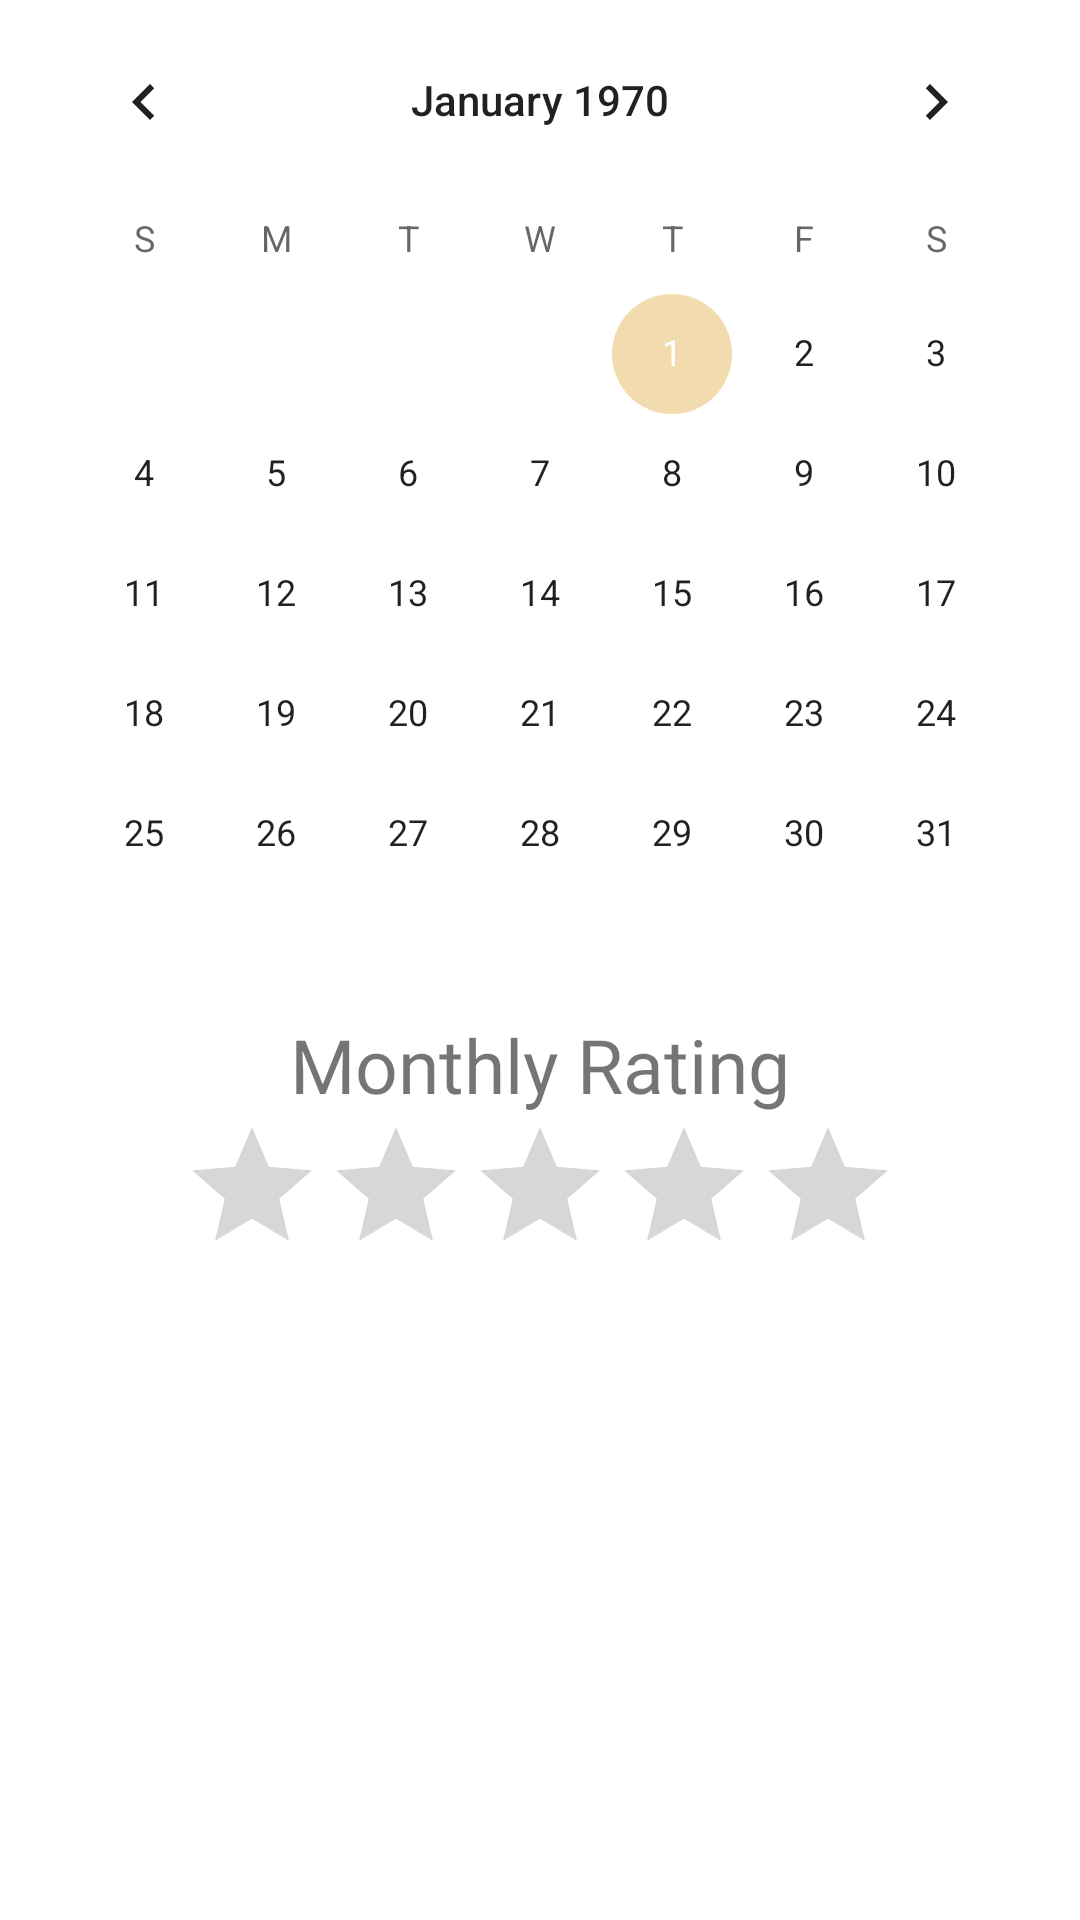

Write the Android layout XML for this screen, with the resource values it uses.
<!-- AndroidManifest.xml: application theme Theme.DreamDP -->
<!-- res/layout/fragment_diary.xml -->
<?xml version="1.0" encoding="utf-8"?>
<LinearLayout xmlns:android="http://schemas.android.com/apk/res/android"
    xmlns:tools="http://schemas.android.com/tools"
    android:layout_width="match_parent"
    android:layout_height="match_parent"
    android:background="#FFFFFF"
    android:orientation="vertical"
    tools:context=".DiaryFragment">
    <CalendarView
        android:id="@+id/diary_calendar"
        android:layout_width="wrap_content"
        android:layout_height="wrap_content"
        android:layout_gravity="center"
        />

    <TextView
        android:id="@+id/star_info"
        android:layout_width="match_parent"
        android:layout_height="wrap_content"
        android:textSize="25dp"
        android:gravity="center"
        android:text="Monthly Rating"
        android:fontFamily="@font/moonbold"
        />

    <RatingBar
        android:id="@+id/monthly_average"
        android:layout_width="wrap_content"
        android:layout_height="wrap_content"
        android:layout_gravity="center"
        android:isIndicator="true"
        />

    <TextView
        android:layout_marginTop="5dp"
        android:layout_width="match_parent"
        android:layout_height="wrap_content"
        android:textSize="25dp"
        android:gravity="center"
        android:id="@+id/content_view"
        />


</LinearLayout>
<!-- resources referenced by this layout -->
<resources>
  <style name="Theme.DreamDP" parent="Theme.MaterialComponents.DayNight.DarkActionBar">
          
          <item name="colorPrimary">@color/sky_500</item>
          <item name="colorPrimaryVariant">@color/sky_700</item>
          <item name="colorOnPrimary">@color/white</item>
          
          <item name="colorSecondary">@color/moon_200</item>
          <item name="colorSecondaryVariant">@color/moon_700</item>
          <item name="colorOnSecondary">@color/black</item>
          
          <item name="android:statusBarColor" tools:targetApi="l">?attr/colorPrimaryVariant</item>
          
          <item name="android:navigationBarColor">@color/sky_700</item>
      </style>
  <color name="sky_500">#030140</color>
  <color name="sky_700">#FF010326</color>
  <color name="white">#FFFFFFFF</color>
  <color name="moon_200">#FFF2DBAE</color>
  <color name="moon_700">#FFA68572</color>
  <color name="black">#FF000000</color>
</resources>
